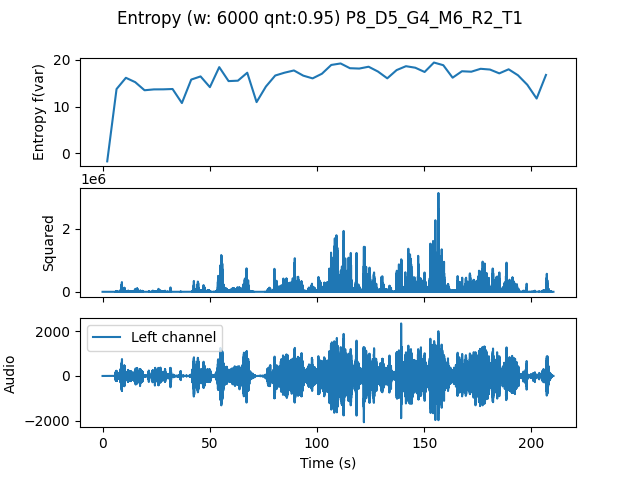

The table this chart was drawn from, first rows:
, t0, var
0.0, 0.0, -1.767
4.354, 4.354, 13.76
8.707, 8.707, 16.17
13.06, 13.06, 15.23
17.41, 17.41, 13.5
21.77, 21.77, 13.68
26.12, 26.12, 13.69
30.48, 30.48, 13.76
34.83, 34.83, 10.75
39.18, 39.18, 15.79
43.54, 43.54, 16.47
47.89, 47.89, 14.16
52.24, 52.24, 18.46
56.6, 56.6, 15.46
60.95, 60.95, 15.55
65.31, 65.31, 17.26
69.66, 69.66, 10.95
74.01, 74.01, 14.29
78.37, 78.37, 16.66
82.72, 82.72, 17.27
87.07, 87.07, 17.75
91.43, 91.43, 16.63
95.78, 95.78, 16.04
100.1, 100.1, 17.04
104.5, 104.5, 18.93
108.8, 108.8, 19.25
113.2, 113.2, 18.23
117.6, 117.6, 18.15
121.9, 121.9, 18.55
126.3, 126.3, 17.52
130.6, 130.6, 16.05
135, 135, 17.82
139.3, 139.3, 18.66
143.7, 143.7, 18.33
148, 148, 17.42
152.4, 152.4, 19.45
156.7, 156.7, 18.88
161.1, 161.1, 16.2
165.4, 165.4, 17.58
169.8, 169.8, 17.48
174.1, 174.1, 18.1
178.5, 178.5, 17.94
182.9, 182.9, 17.12
187.2, 187.2, 17.99
191.6, 191.6, 16.72
195.9, 195.9, 14.67
200.3, 200.3, 11.72
204.6, 204.6, 16.78
